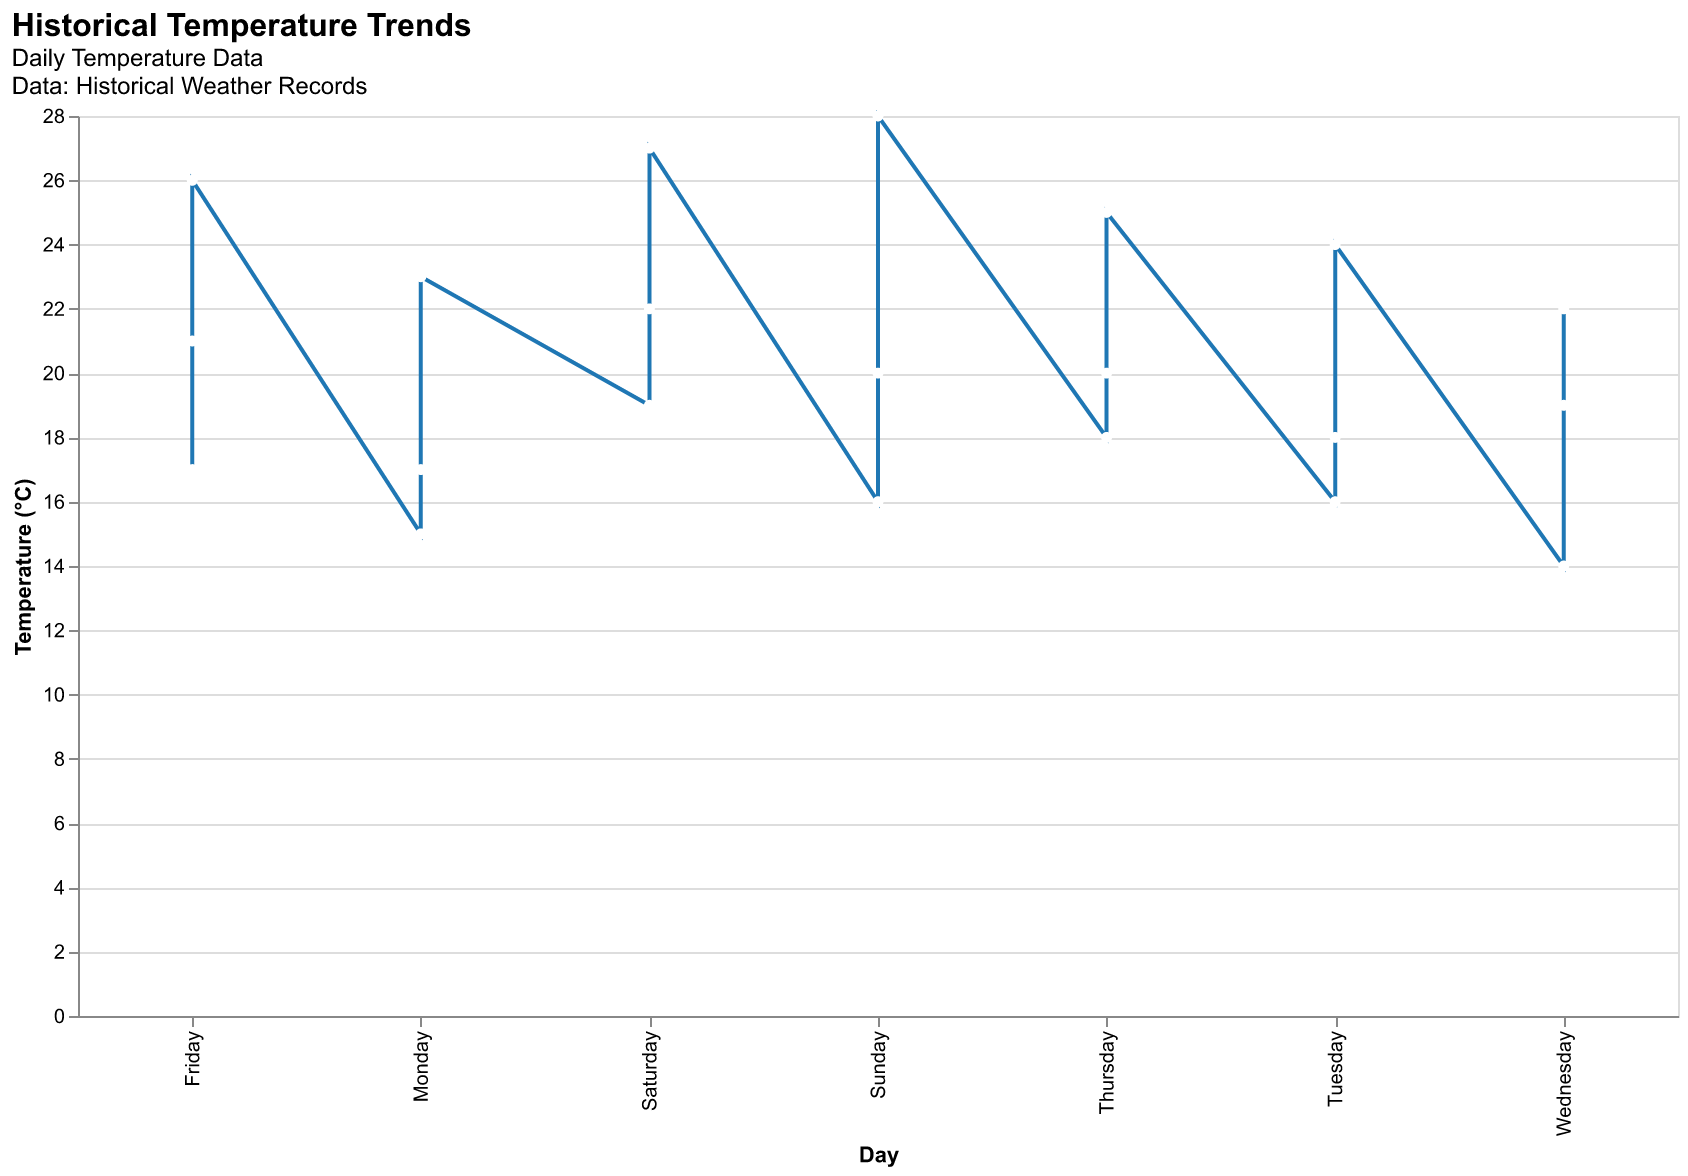

The file beside this chart, header and first rows:
Day, Temperature
Monday, 15
Tuesday, 16
Wednesday, 14
Thursday, 18
Friday, 17
Saturday, 19
Sunday, 16
Monday, 17
Tuesday, 18
Wednesday, 19
Thursday, 20
Friday, 21
Saturday, 22
Sunday, 20
Monday, 23
Tuesday, 24
Wednesday, 22
Thursday, 25
Friday, 26
Saturday, 27
Sunday, 28
